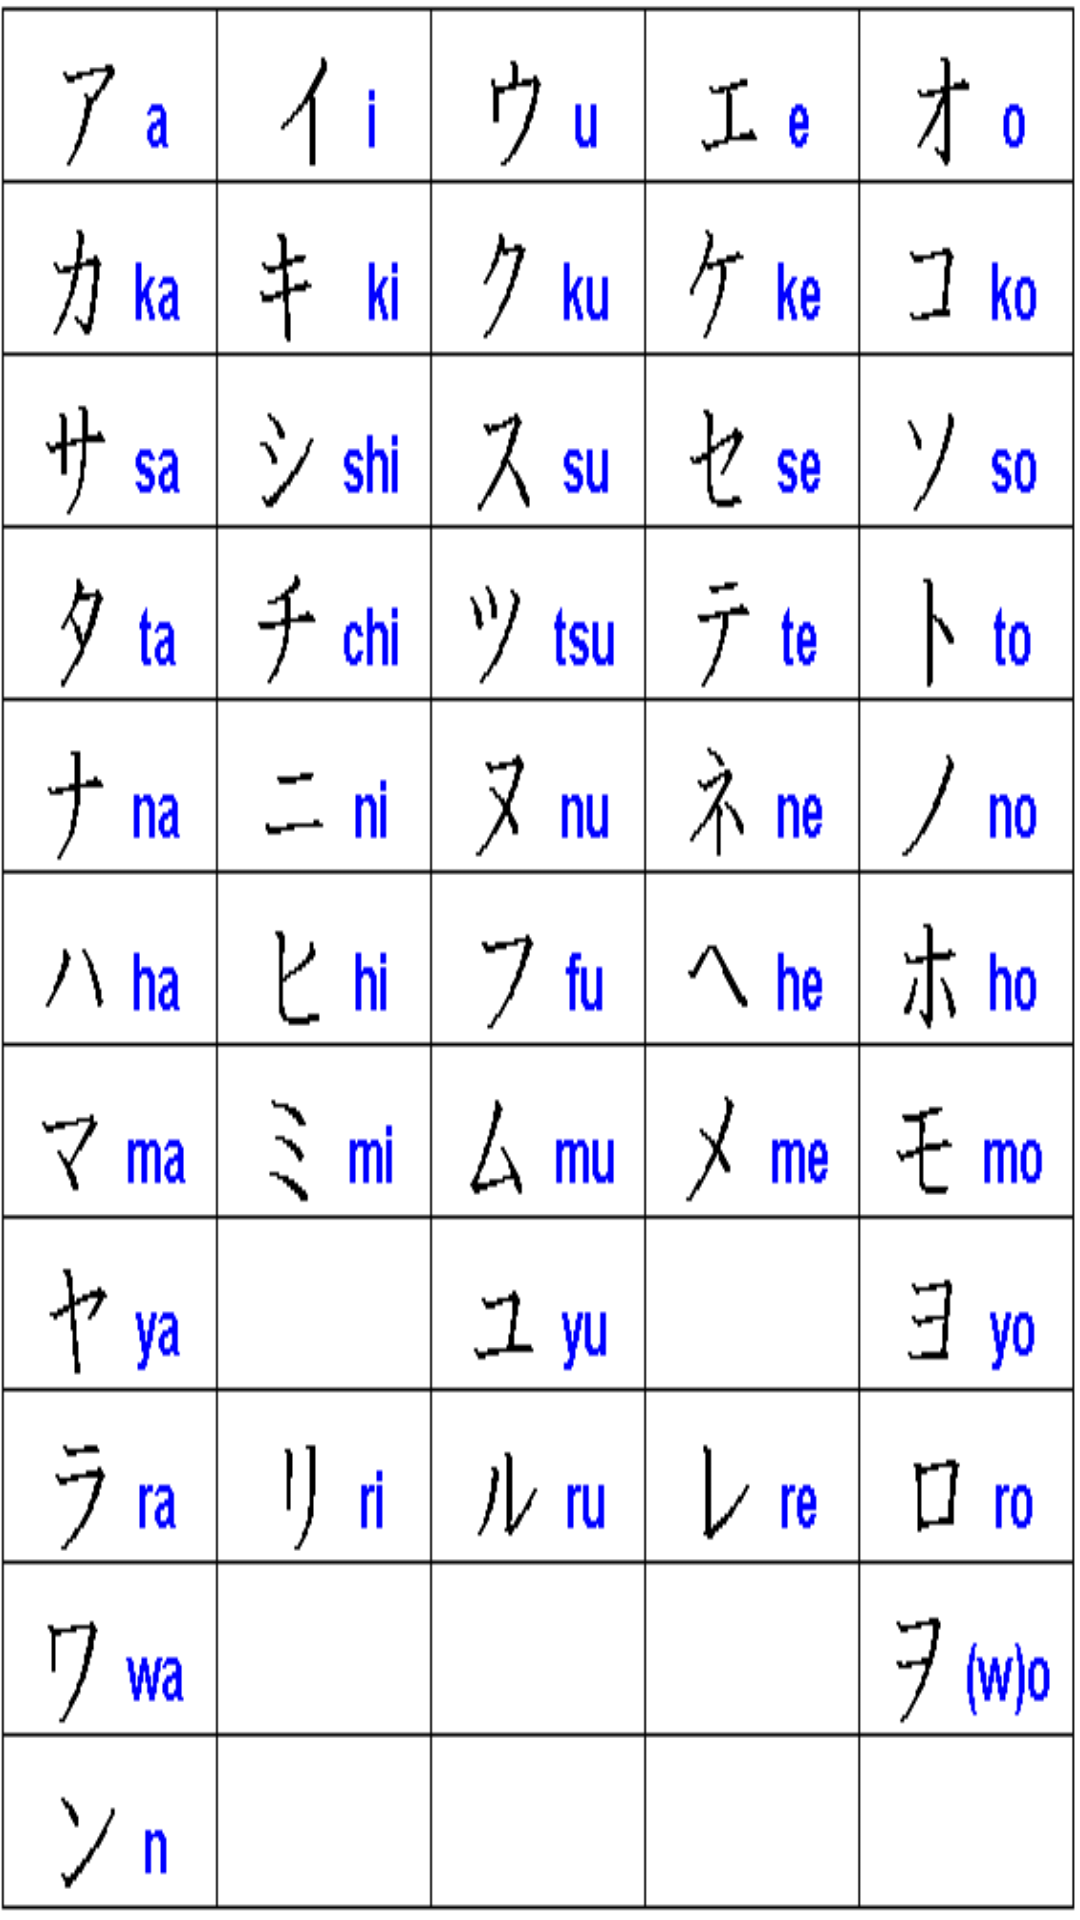

Android layout source for this screen:
<!-- AndroidManifest.xml: application theme AppTheme -->
<!-- res/layout/activity_bcckatakana.xml -->
<?xml version="1.0" encoding="utf-8"?>
<LinearLayout
    xmlns:android="http://schemas.android.com/apk/res/android"
    android:layout_width="match_parent"
    android:layout_height="match_parent"
    android:orientation="vertical">
    <ImageView
        android:layout_width="match_parent"
        android:layout_height="match_parent"
        android:background="@drawable/kataka10"/>

</LinearLayout>
<!-- resources referenced by this layout -->
<resources>
  <!-- drawable kataka10: gif bitmap (drawable, 9886 bytes) -->
  <style name="AppTheme" parent="Theme.AppCompat.Light.DarkActionBar">
          
          <item name="colorPrimary">@color/colorAccent</item>
          <item name="colorPrimaryDark">@color/colorACCB</item>
          <item name="colorAccent">@color/colorAccent</item>
      </style>
  <color name="colorAccent">#ea1f37</color>
  <color name="colorACCB">#edb1ab</color>
</resources>
